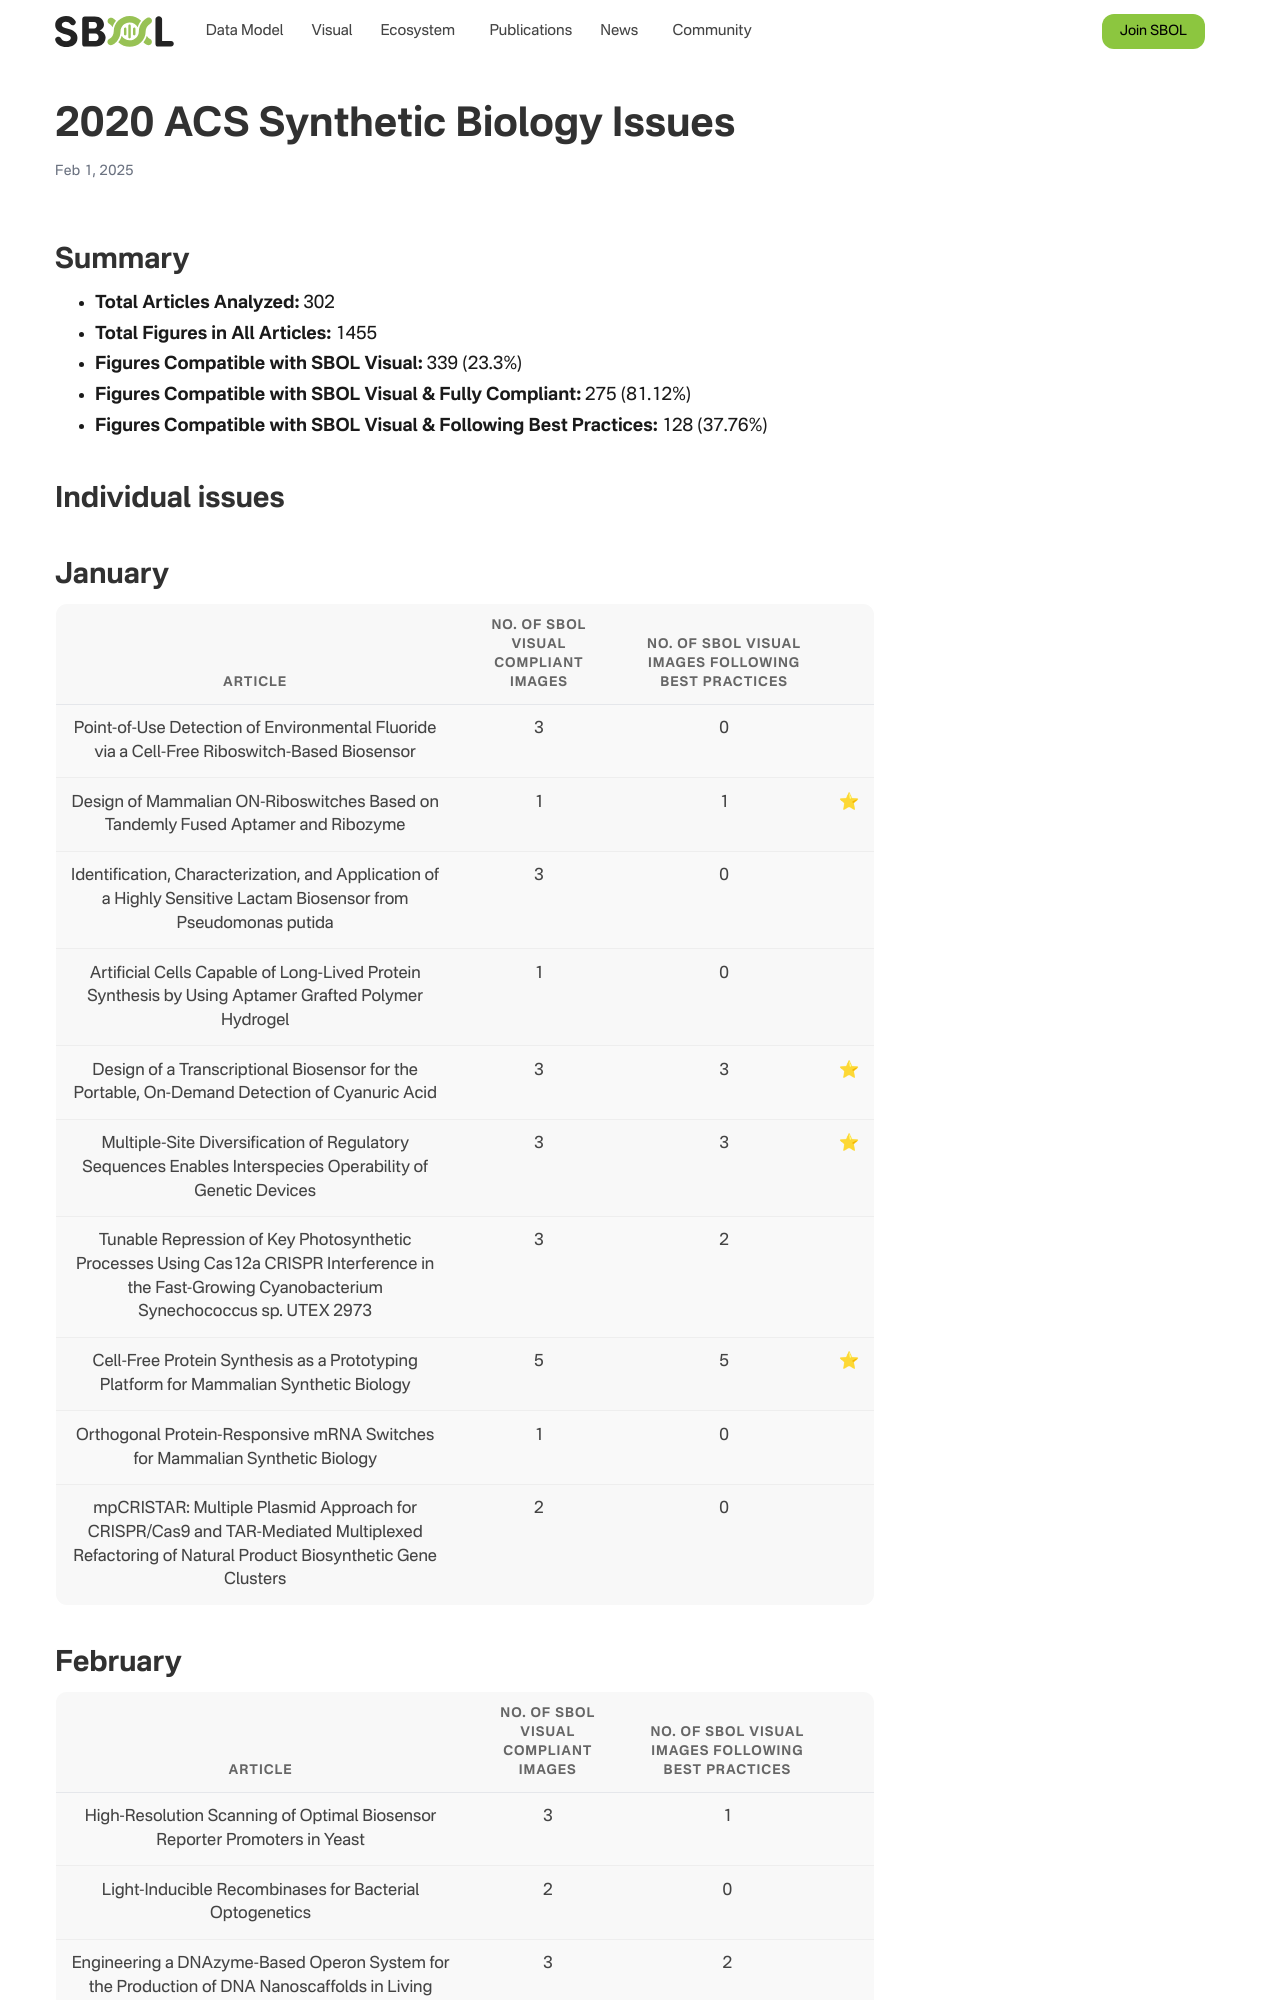

repository: SynBioDex/SbolStandardWebsite · page: sbolv-10-years/acs-2020/index.html · generator: jekyll

---  
title: 2020 ACS Synthetic Biology Issues  
  
# View.  
#   1 = List  
#   2 = Compact  
#   3 = Card  
#   4 = Citation  
view: 3  
  
# Optional header image (relative to `static/img/` folder).  
header:  
  caption: ""  
  image: ""  
---
# Summary
  
- **Total Articles Analyzed:** 302  
- **Total Figures in All Articles:** 1455  
- **Figures Compatible with SBOL Visual:** 339 (23.3%)  
- **Figures Compatible with SBOL Visual & Fully Compliant:** 275 (81.12%)  
- **Figures Compatible with SBOL Visual & Following Best Practices:** 128 (37.76%)
# Individual issues

## January

|Article|No. of SBOL Visual complaint images|No. of SBOL Visual images following Best practices||
| :---: | :---: | :---: | :---: |
|Point-of-Use Detection of Environmental Fluoride via a Cell-Free Riboswitch-Based Biosensor|3|0||
|Design of Mammalian ON-Riboswitches Based on Tandemly Fused Aptamer and Ribozyme|1|1|:star:|
|Identification, Characterization, and Application of a Highly Sensitive Lactam Biosensor from Pseudomonas putida|3|0||
|Artificial Cells Capable of Long-Lived Protein Synthesis by Using Aptamer Grafted Polymer Hydrogel|1|0||
|Design of a Transcriptional Biosensor for the Portable, On-Demand Detection of Cyanuric Acid|3|3|:star:|
|Multiple-Site Diversification of Regulatory Sequences Enables Interspecies Operability of Genetic Devices|3|3|:star:|
|Tunable Repression of Key Photosynthetic Processes Using Cas12a CRISPR Interference in the Fast-Growing Cyanobacterium Synechococcus sp. UTEX 2973|3|2||
|Cell-Free Protein Synthesis as a Prototyping Platform for Mammalian Synthetic Biology|5|5|:star:|
|Orthogonal Protein-Responsive mRNA Switches for Mammalian Synthetic Biology|1|0||
|mpCRISTAR: Multiple Plasmid Approach for CRISPR/Cas9 and TAR-Mediated Multiplexed Refactoring of Natural Product Biosynthetic Gene Clusters|2|0||
